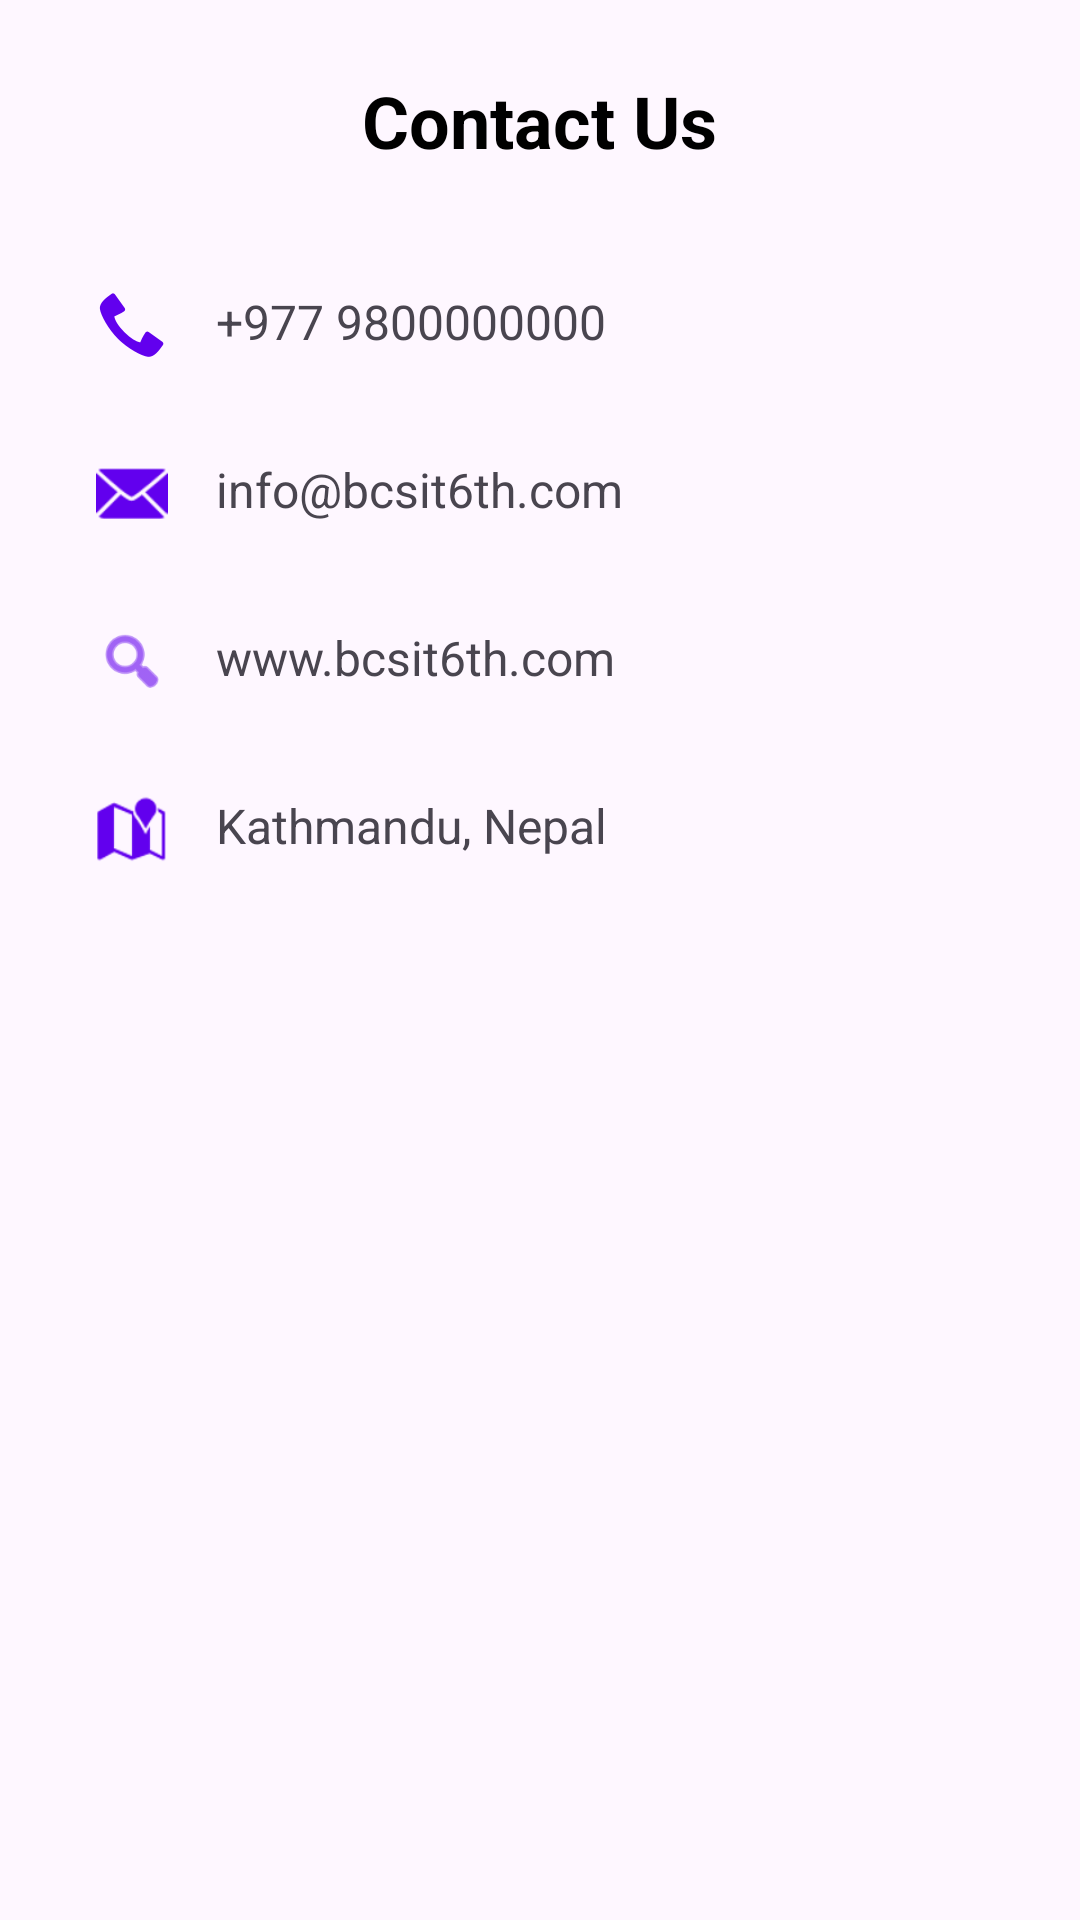

Reconstruct the res/layout file that produces this screen, plus the resources it refers to.
<!-- AndroidManifest.xml: application theme Theme.BCSIT6th -->
<!-- res/layout/fragment_about.xml -->
<?xml version="1.0" encoding="utf-8"?>
<LinearLayout xmlns:android="http://schemas.android.com/apk/res/android"
    xmlns:app="http://schemas.android.com/apk/res-auto"
    xmlns:tools="http://schemas.android.com/tools"
    android:layout_width="match_parent"
    android:layout_height="match_parent"
    android:orientation="vertical"
    android:padding="24dp"
    tools:context=".AboutFragment">

    <TextView
        android:layout_width="wrap_content"
        android:layout_height="wrap_content"
        android:layout_gravity="center_horizontal"
        android:layout_marginBottom="32dp"
        android:text="Contact Us"
        android:textColor="@color/black"
        android:textSize="24sp"
        android:textStyle="bold" />

    
    <LinearLayout
        android:id="@+id/llPhone"
        android:layout_width="match_parent"
        android:layout_height="wrap_content"
        android:layout_marginBottom="16dp"
        android:background="?attr/selectableItemBackground"
        android:clickable="true"
        android:focusable="true"
        android:orientation="horizontal"
        android:padding="8dp">

        <ImageView
            android:layout_width="24dp"
            android:layout_height="24dp"
            android:src="@android:drawable/stat_sys_phone_call"
            app:tint="@color/purple_500" />

        <TextView
            android:id="@+id/tvPhone"
            android:layout_width="wrap_content"
            android:layout_height="wrap_content"
            android:layout_marginStart="16dp"
            android:text="+977 9800000000"
            android:textSize="16sp" />
    </LinearLayout>

    
    <LinearLayout
        android:id="@+id/llEmail"
        android:layout_width="match_parent"
        android:layout_height="wrap_content"
        android:layout_marginBottom="16dp"
        android:background="?attr/selectableItemBackground"
        android:clickable="true"
        android:focusable="true"
        android:orientation="horizontal"
        android:padding="8dp">

        <ImageView
            android:layout_width="24dp"
            android:layout_height="24dp"
            android:src="@android:drawable/ic_dialog_email"
            app:tint="@color/purple_500" />

        <TextView
            android:id="@+id/tvEmail"
            android:layout_width="wrap_content"
            android:layout_height="wrap_content"
            android:layout_marginStart="16dp"
            android:text="info@bcsit6th.com"
            android:textSize="16sp" />
    </LinearLayout>

    
    <LinearLayout
        android:id="@+id/llWebsite"
        android:layout_width="match_parent"
        android:layout_height="wrap_content"
        android:layout_marginBottom="16dp"
        android:background="?attr/selectableItemBackground"
        android:clickable="true"
        android:focusable="true"
        android:orientation="horizontal"
        android:padding="8dp">

        <ImageView
            android:layout_width="24dp"
            android:layout_height="24dp"
            android:src="@android:drawable/ic_menu_search"
            app:tint="@color/purple_500" />

        <TextView
            android:id="@+id/tvWebsite"
            android:layout_width="wrap_content"
            android:layout_height="wrap_content"
            android:layout_marginStart="16dp"
            android:text="www.bcsit6th.com"
            android:textSize="16sp" />
    </LinearLayout>

    
    <LinearLayout
        android:id="@+id/llLocation"
        android:layout_width="match_parent"
        android:layout_height="wrap_content"
        android:background="?attr/selectableItemBackground"
        android:clickable="true"
        android:focusable="true"
        android:orientation="horizontal"
        android:padding="8dp">

        <ImageView
            android:layout_width="24dp"
            android:layout_height="24dp"
            android:src="@android:drawable/ic_dialog_map"
            app:tint="@color/purple_500" />

        <TextView
            android:id="@+id/tvLocation"
            android:layout_width="wrap_content"
            android:layout_height="wrap_content"
            android:layout_marginStart="16dp"
            android:text="Kathmandu, Nepal"
            android:textSize="16sp" />
    </LinearLayout>

</LinearLayout>
<!-- resources referenced by this layout -->
<resources>
  <style name="Theme.BCSIT6th" parent="Base.Theme.BCSIT6th" />
  <style name="Base.Theme.BCSIT6th" parent="Theme.Material3.DayNight.NoActionBar">
          
          
      </style>
  <!-- not gathered from this repository: default colours our renderer supplied (Android Studio template values) -->
  <color name="purple_500">#FF6200EE</color>
  <color name="black">#FF000000</color>
</resources>
